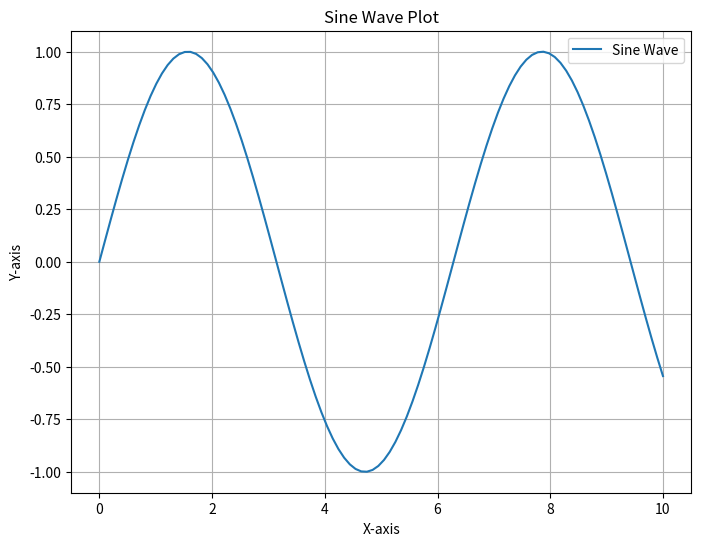

Generate this figure with matplotlib:
# Import necessary libraries
import matplotlib.pyplot as plt
import numpy as np

# Generate sample data
x = np.linspace(0, 10, 100)  # 100 evenly spaced values from 0 to 10
y = np.sin(x)                # Sine wave values for the x range

# Create a plot
plt.figure(figsize=(8, 6))  # Set figure size
plt.plot(x, y, label='Sine Wave')  # Plot the sine wave
plt.title('Sine Wave Plot')        # Add a title
plt.xlabel('X-axis')               # Label the x-axis
plt.ylabel('Y-axis')               # Label the y-axis
plt.legend()                       # Add a legend
plt.grid(True)                     # Enable grid for better readability

# Save the plot to a file
output_filename = 'sine_wave_plot.png'
plt.savefig(output_filename, dpi=300, bbox_inches='tight')  # Save as a PNG file with high resolution
print(f"Plot saved as {output_filename}")

# Show the plot (optional)
plt.show()
